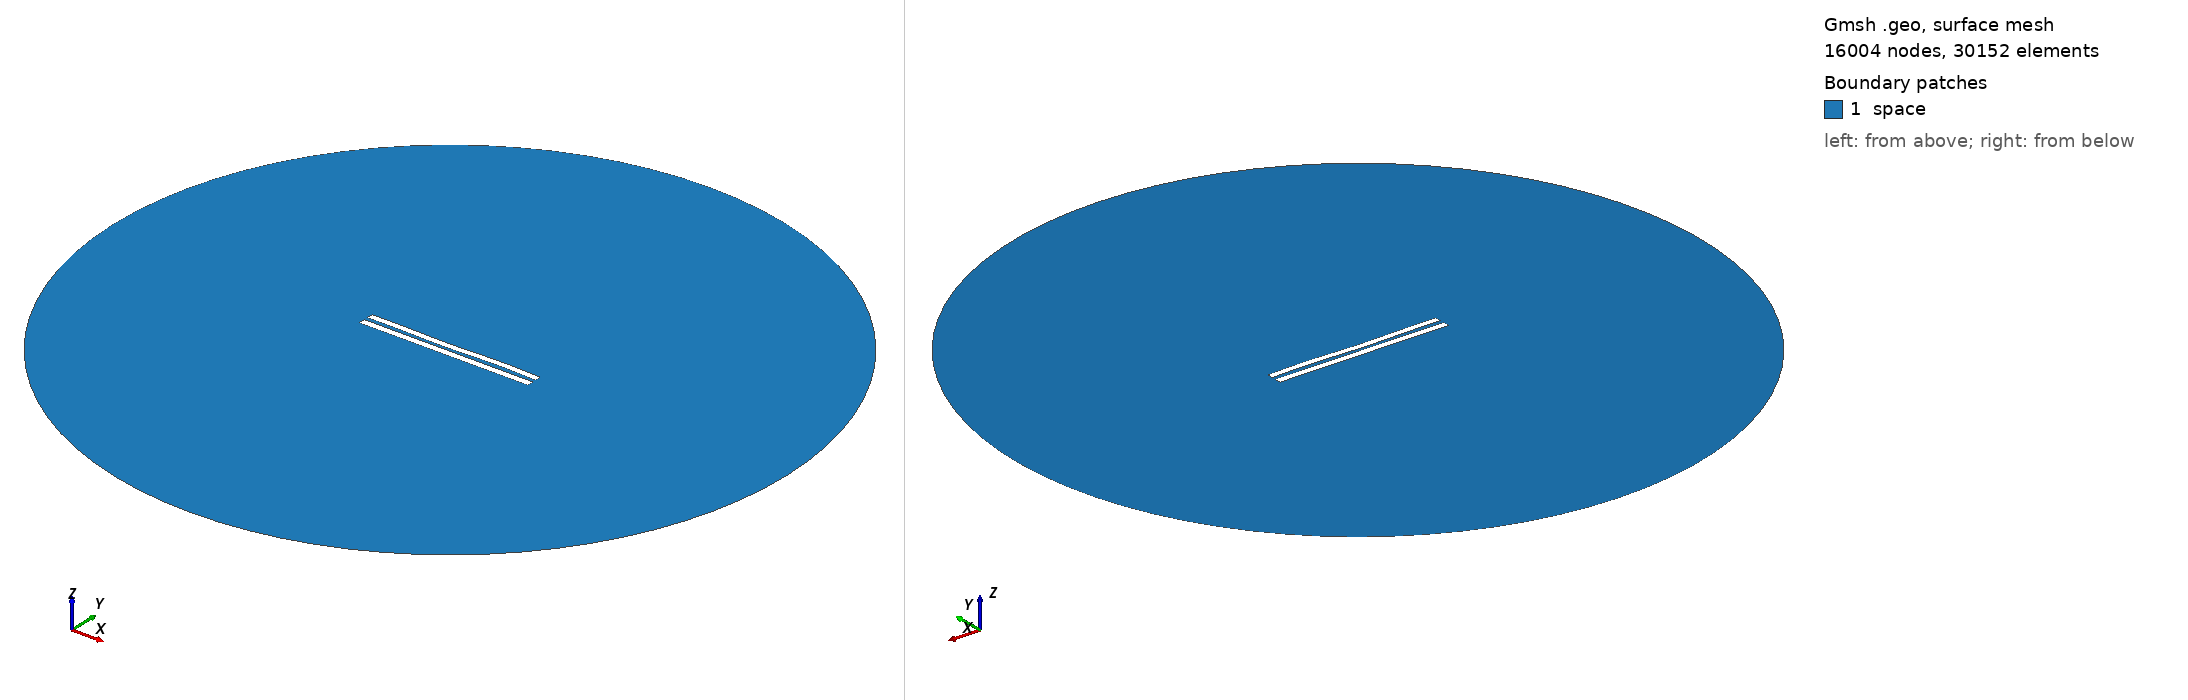

Gmsh geometry script, surface-meshed: 16004 nodes, 30152 surface elements. Boundary patches (legend numbers): 1 space. Left view from above one corner, right view from below the opposite corner. Legend entries are the model's physical surfaces. The drawing asked Gmsh for element sizes between 1% and 20% of the model's largest extent; the script's own settings can give other sizes.

=== 759.geo (drawn) ===
//---------------------------------------
// Geometry kernel
//---------------------------------------

SetFactory("OpenCASCADE");



//---------------------------------------
// Parameters of the geometry
//---------------------------------------

// Overetch of the upper plate
overetch = 0.125;

// Distance between the plates
distance = 2.5;

// Discretization over the x axis (for the deformation)
nx = 50; 

// Length of the plate
L = 100 - overetch; 

// Number of modes
n = 4; 

// 1st mode coefficient
coeff(1) = 0.0;
beta(1) = 0.596864 * 3.1415926535 / L;

// 2nd mode coefficient
coeff(2) = -0.15;
beta(2) = 1.49418 * 3.1415926535 / L;

// 3rd mode coefficient
coeff(3) = -0.15;
beta(3) = 2.50025 * 3.1415926535 / L;

// 4th mode coefficient
coeff(4) = 0.15;
beta(4) = 3.49999 * 3.1415926535 / L;



//---------------------------------------
// Upper plate (deformed rectangle)
//---------------------------------------

// Coordiantes of the upper plate
xmin = -50;
xmax = 50 - overetch;

// Height of the upper plate
yheight = 4 - 2 * overetch;

// Indexes of the points
UpperID[] = {};
LowerID[] = {};
LeftID[] = {};
RightID[] = {};

// Point index
p = 1;

// Horizontal edges
For i In {1:nx}
    x = xmin + (i-1)*(xmax - xmin)/(nx-1);

    y_bottom = distance / 2 + overetch;
    For j In {1:n}
        C = (Cosh(beta(j)*L) + Cos(beta(j)*L)) / (Sinh(beta(j)*L) + Sin(beta(j)*L));
        y_bottom  = y_bottom + coeff(j) * (Cosh(beta(j)*(x+50)) - Cos(beta(j)*(x+50)) - C * (Sinh(beta(j)*(x+50)) - Sin(beta(j)*(x+50))));
    EndFor

    y_top = y_bottom + yheight;

    Point(p) = {x, y_top, 0, 1.0};
    UpperID[i] = p;
    p = p + 1;

    Point(p) = {x, y_bottom, 0, 1.0};
    LowerID[i] = p;
    p = p + 1;
EndFor

// Create point lists
UpperPts[] = {}; LowerPts[] = {};
For i In {1:nx}
  UpperPts[] += {UpperID[i]};
  LowerPts[] += {LowerID[i]};
EndFor

// Build splines
Spline(1) = {UpperPts[]};
Spline(2) = {LowerPts[]};
Line(3) = {LowerPts[nx-1], UpperPts[nx-1]};
Line(4) = {LowerPts[0], UpperPts[0]};

// Build the plane surface
Curve Loop(1) = {2, 3, -1, -4};
Plane Surface(1) = {1};



//---------------------------------------
// Lower plate (rectangle)
//---------------------------------------

// Vertices
Point(1001) = {-50, -1, 0, 1.0};
Point(1002) = { 50, -1, 0, 1.0};
Point(1003) = { 50,  -5, 0, 1.0};
Point(1004) = {-50,  -5, 0, 1.0};

// Edges
Line(5) = {1001, 1002};
Line(6) = {1002, 1003};
Line(7) = {1003, 1004};
Line(8) = {1004, 1001};

// Plane surface
Line Loop(2) = {5, 6, 7, 8};
Plane Surface(2) = {2}; 



//---------------------------------------
// Outer (fictious) boundary
//---------------------------------------

// Points
Point(1005) = {0, 0, 0};       // Center
Point(1006) = {200, 0, 0};     // Start point
Point(1007) = {0, 200, 0};     // 90 degrees
Point(1008) = {-200, 0, 0};    // 180 degrees
Point(1009) = {0, -200, 0};    // 270 degrees

// Circle arcs (each needs start, center, end)
Circle(9) = {1006, 1005, 1007};
Circle(10) = {1007, 1005, 1008};
Circle(11) = {1008, 1005, 1009};
Circle(12) = {1009, 1005, 1006};

// Plane surface for the entire domain
Curve Loop(3) = {9, 10, 11, 12};
Surface(3) = {3};

// Subtract the plates from the whole domain to obtain the actual domain where we want to solve the equations
BooleanDifference{ Surface{3}; Delete; }{ Surface{1}; Surface{2}; Delete; }




//---------------------------------------
// Transfinite Lines/Curves
//---------------------------------------

// Set the number of points on the boundaries
r = 12;
d = 0.15;

// Plates
Transfinite Curve {1} = 50*r/4 Using Progression 1;
Transfinite Line {2} = 50*r Using Progression 1;
Transfinite Curve {3, 4} = 2*r Using Progression 1+d;
Transfinite Line {5} = 50*r Using Progression 1;
Transfinite Line {7} = 50*r/4 Using Progression 1;
Transfinite Line {6} = 2*r Using Progression 1+d;
Transfinite Line {8} = 2*r Using Progression 1-d;

// Outer boundary
Transfinite Line {9, 10, 11, 12} = 20 Using Progression 1;



//---------------------------------------
// Physical groups
//---------------------------------------                

// Physical curves (boundaries)
Physical Line("force_segment", 10) = {2};
Physical Line("upper_plate", 11) = {1, 3, 4};
Physical Line("lower_plate", 12) = {5, 6, 7, 8};
Physical Line("boundary", 20) = {9, 10, 11, 12};

// Physical Surfaces
Physical Surface("space", 30) = {3};



//---------------------------------------
// 6. Generate the Mesh
//---------------------------------------

// 2D mesh generation
Mesh 2;
